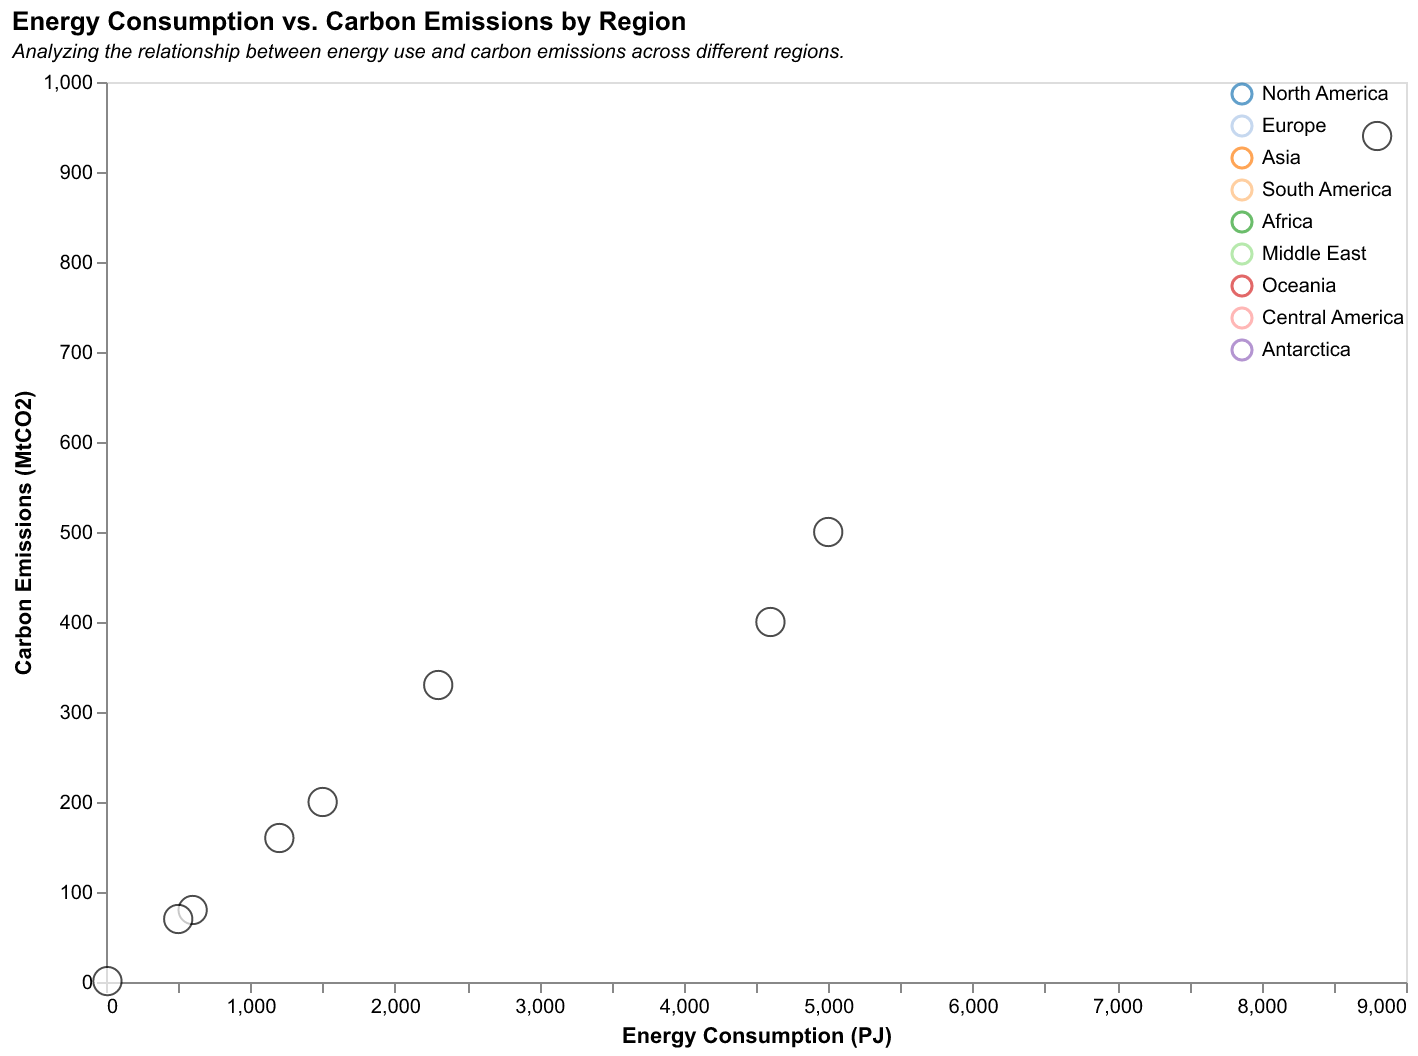

Values plotted in this chart, from the file beside it:
Region, Energy Consumption (PJ), Carbon Emissions (MtCO2)
North America, 5000, 500
Europe, 4600, 400
Asia, 8800, 940
South America, 1500, 200
Africa, 1200, 160
Middle East, 2300, 330
Oceania, 600, 80
Central America, 500, 70
Antarctica, 10, 1
